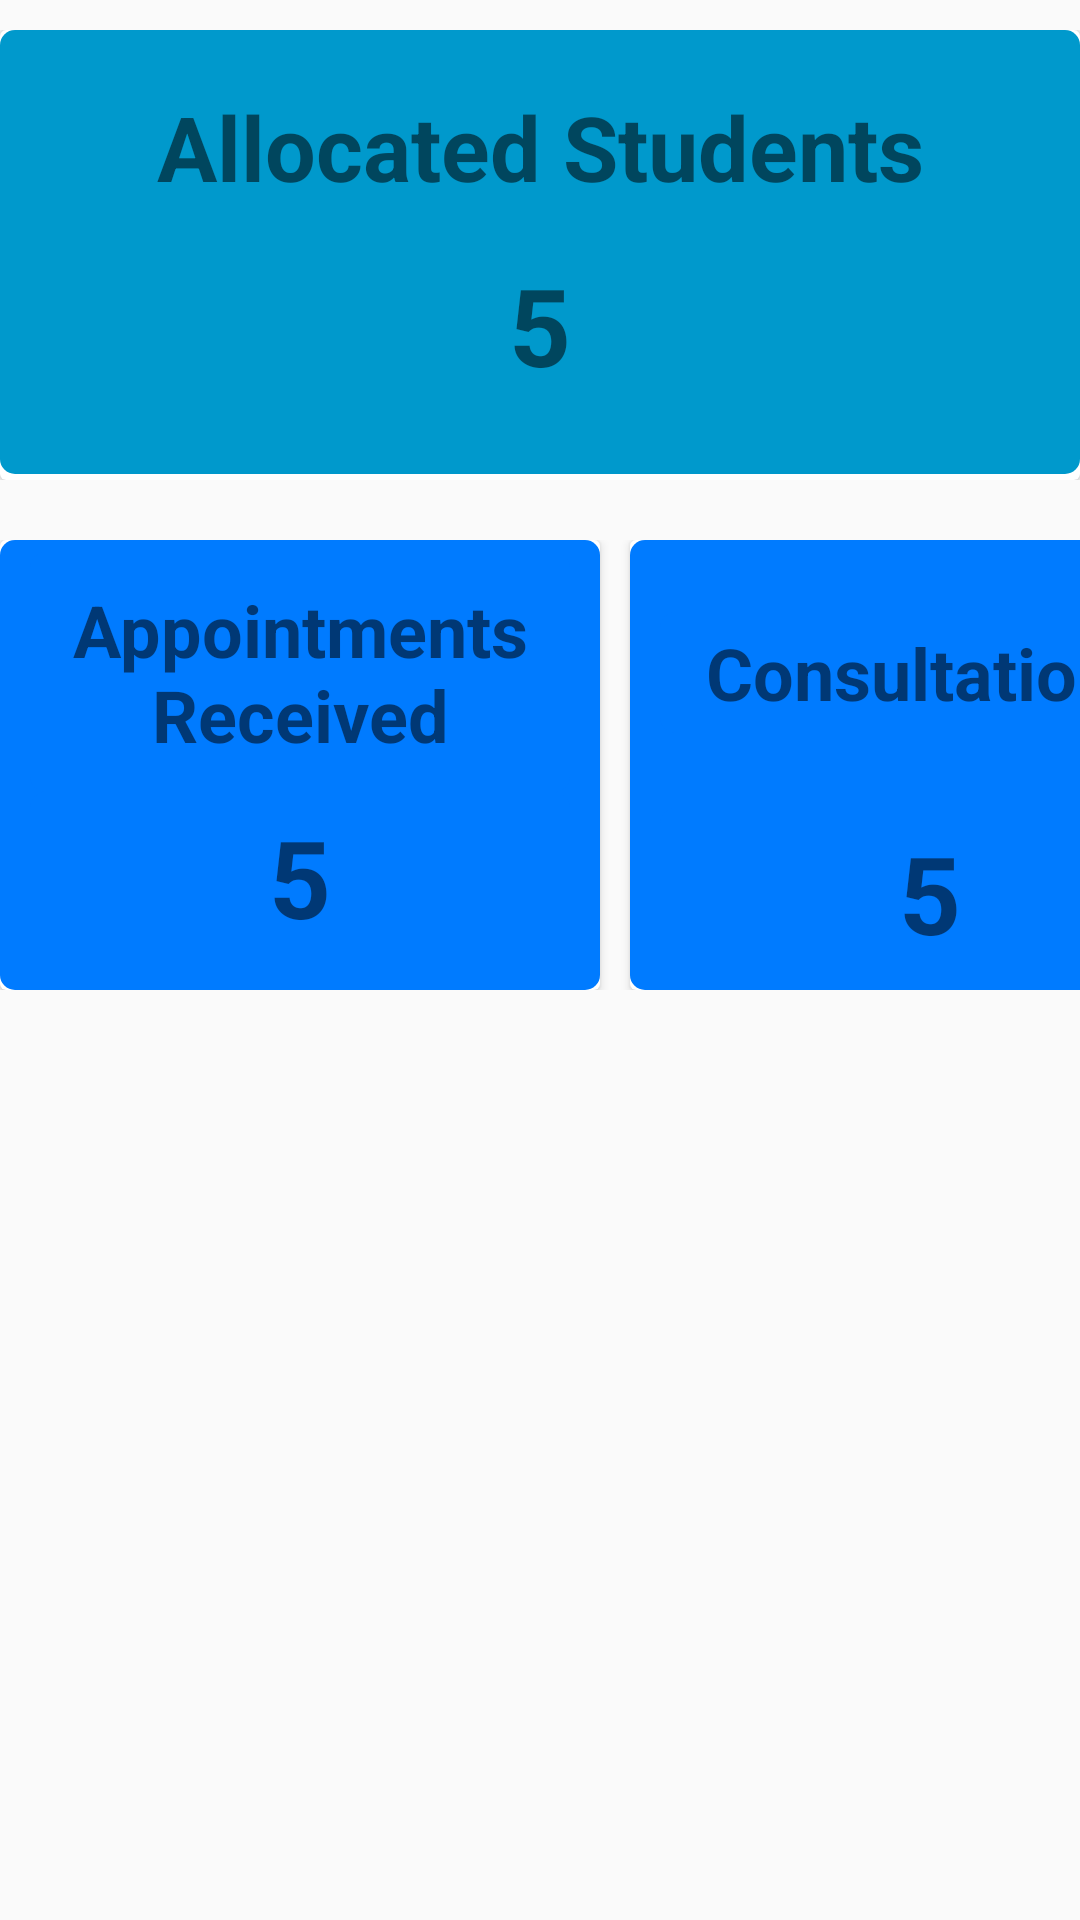

Reconstruct the res/layout file that produces this screen, plus the resources it refers to.
<!-- AndroidManifest.xml: application theme AppTheme -->
<!-- res/layout/advisor_home_info.xml -->
<?xml version="1.0" encoding="utf-8"?>
<ScrollView
    xmlns:android="http://schemas.android.com/apk/res/android" android:layout_width="match_parent"
    android:layout_height="match_parent">

    <LinearLayout
        android:layout_width="match_parent"
        android:layout_height="match_parent"
        android:orientation="vertical">

        <LinearLayout
            android:layout_width="match_parent"
            android:layout_height="wrap_content"
            android:layout_marginBottom="20dp"
            android:layout_marginTop="10dp"
            android:orientation="vertical">

            <androidx.cardview.widget.CardView
                android:layout_width="match_parent"
                android:layout_height="150dp">

                <LinearLayout
                    android:layout_width="match_parent"
                    android:layout_height="wrap_content"
                    android:background="@drawable/bg_bubble_white"
                    android:orientation="vertical">

                    <TextView
                        android:layout_width="350dp"
                        android:layout_height="70dp"
                        android:layout_gravity="center"
                        android:background="@drawable/bg_bubble_white"
                        android:gravity="center"
                        android:text="Allocated Students"
                        android:textSize="30sp"
                        android:textStyle="bold" />

                    <TextView
                        android:id="@+id/allocated_students"
                        android:layout_width="250dp"
                        android:layout_height="70dp"
                        android:layout_gravity="center"
                        android:text="5"
                        android:textAlignment="center"
                        android:textSize="36sp"
                        android:textStyle="bold" />

                </LinearLayout>

                <LinearLayout
                    android:layout_width="match_parent"
                    android:layout_height="wrap_content"
                    android:orientation="vertical">

                </LinearLayout>


            </androidx.cardview.widget.CardView>
        </LinearLayout>

        <LinearLayout
            android:layout_width="match_parent"
            android:layout_height="wrap_content"
            android:orientation="horizontal">

            <androidx.cardview.widget.CardView
                android:layout_width="200dp"
                android:layout_height="150dp"
                android:layout_marginRight="10dp"
                android:background="@drawable/bg_bubble_gray">

                <LinearLayout
                    android:layout_width="match_parent"
                    android:layout_height="wrap_content"
                    android:background="@drawable/bg_bubble_gray"
                    android:orientation="vertical"
                    android:paddingRight="10dp">

                    <TextView
                        android:layout_width="match_parent"
                        android:layout_height="80dp"
                        android:layout_gravity="center"
                        android:background="@drawable/bg_bubble_gray"
                        android:gravity="center"
                        android:text="Appointments Received"
                        android:textSize="24sp"
                        android:textStyle="bold" />

                    <TextView
                        android:id="@+id/appointments_received_ad"
                        android:layout_width="match_parent"
                        android:layout_height="70dp"
                        android:layout_gravity="center"
                        android:background="@drawable/bg_bubble_gray"
                        android:paddingRight="10dp"
                        android:text="5"
                        android:textAlignment="center"
                        android:textSize="36sp"
                        android:textStyle="bold" />

                </LinearLayout>


            </androidx.cardview.widget.CardView>

            <androidx.cardview.widget.CardView
                android:layout_width="200dp"
                android:layout_height="150dp">

                <LinearLayout
                    android:layout_width="match_parent"
                    android:layout_height="wrap_content"
                    android:background="@drawable/bg_bubble_gray"
                    android:orientation="vertical">

                    <TextView
                        android:layout_width="match_parent"
                        android:layout_height="wrap_content"
                        android:layout_gravity="center"
                        android:layout_marginTop="20dp"
                        android:background="@drawable/bg_bubble_gray"
                        android:gravity="center"
                        android:text="Consultations"
                        android:textSize="24sp"
                        android:textStyle="bold" />

                    <TextView
                        android:id="@+id/consultations_ad"
                        android:layout_width="match_parent"
                        android:layout_height="70dp"
                        android:layout_gravity="center"
                        android:layout_marginTop="25dp"
                        android:background="@drawable/bg_bubble_gray"
                        android:text="5"
                        android:textAlignment="center"
                        android:textSize="36sp"
                        android:textStyle="bold" />

                </LinearLayout>
                <LinearLayout
                    android:layout_width="match_parent"
                    android:layout_height="wrap_content"
                    android:orientation="vertical">

                </LinearLayout>


            </androidx.cardview.widget.CardView>
        </LinearLayout>












    </LinearLayout>
</ScrollView>
<!-- resources referenced by this layout -->
<resources>
  <!-- drawable bg_bubble_gray (drawable) -->
  <?xml version="1.0" encoding="utf-8"?>
  <shape xmlns:android="http://schemas.android.com/apk/res/android">
  
  
          
          <solid
              android:color="@color/select_link" >
          </solid>
  
  
  
          
          <padding
              android:left="10dp"
              android:top="4dp"
              android:right="10dp"
              android:bottom="4dp"    >
          </padding>
  
          
          <corners
              android:radius="5dp"   >
          </corners>
  </shape>
  <!-- drawable bg_bubble_white (drawable) -->
  <?xml version="1.0" encoding="utf-8"?>
  <shape xmlns:android="http://schemas.android.com/apk/res/android">
      xmlns:android="http://schemas.android.com/apk/res/android"
      android:shape="rectangle">
  
      
      <solid
          android:color="@android:color/holo_blue_dark" >
      </solid>
  
  
  
      
      <padding
          android:left="10dp"
          android:top="4dp"
          android:right="10dp"
          android:bottom="4dp"    >
      </padding>
  
      
      <corners
          android:radius="5dp"   >
      </corners>
  </shape>
  <style name="AppTheme" parent="Theme.AppCompat.Light.DarkActionBar">
          
          <item name="colorPrimary">@color/colorPrimary</item>
          <item name="colorPrimaryDark">@color/colorPrimaryDark</item>
          <item name="colorAccent">@color/colorAccent</item>
          <item name="drawerArrowStyle">@style/MyDrawerArrowToggle</item>
      </style>
  <color name="select_link">#007bff</color>
  <color name="colorPrimary">#17a2b8</color>
  <color name="colorPrimaryDark">#f4f6f9</color>
  <color name="colorAccent">#525252</color>
  <style name="MyDrawerArrowToggle" parent="Widget.AppCompat.DrawerArrowToggle">
          <item name="color">@color/colorPrimaryDark</item>
      </style>
</resources>
